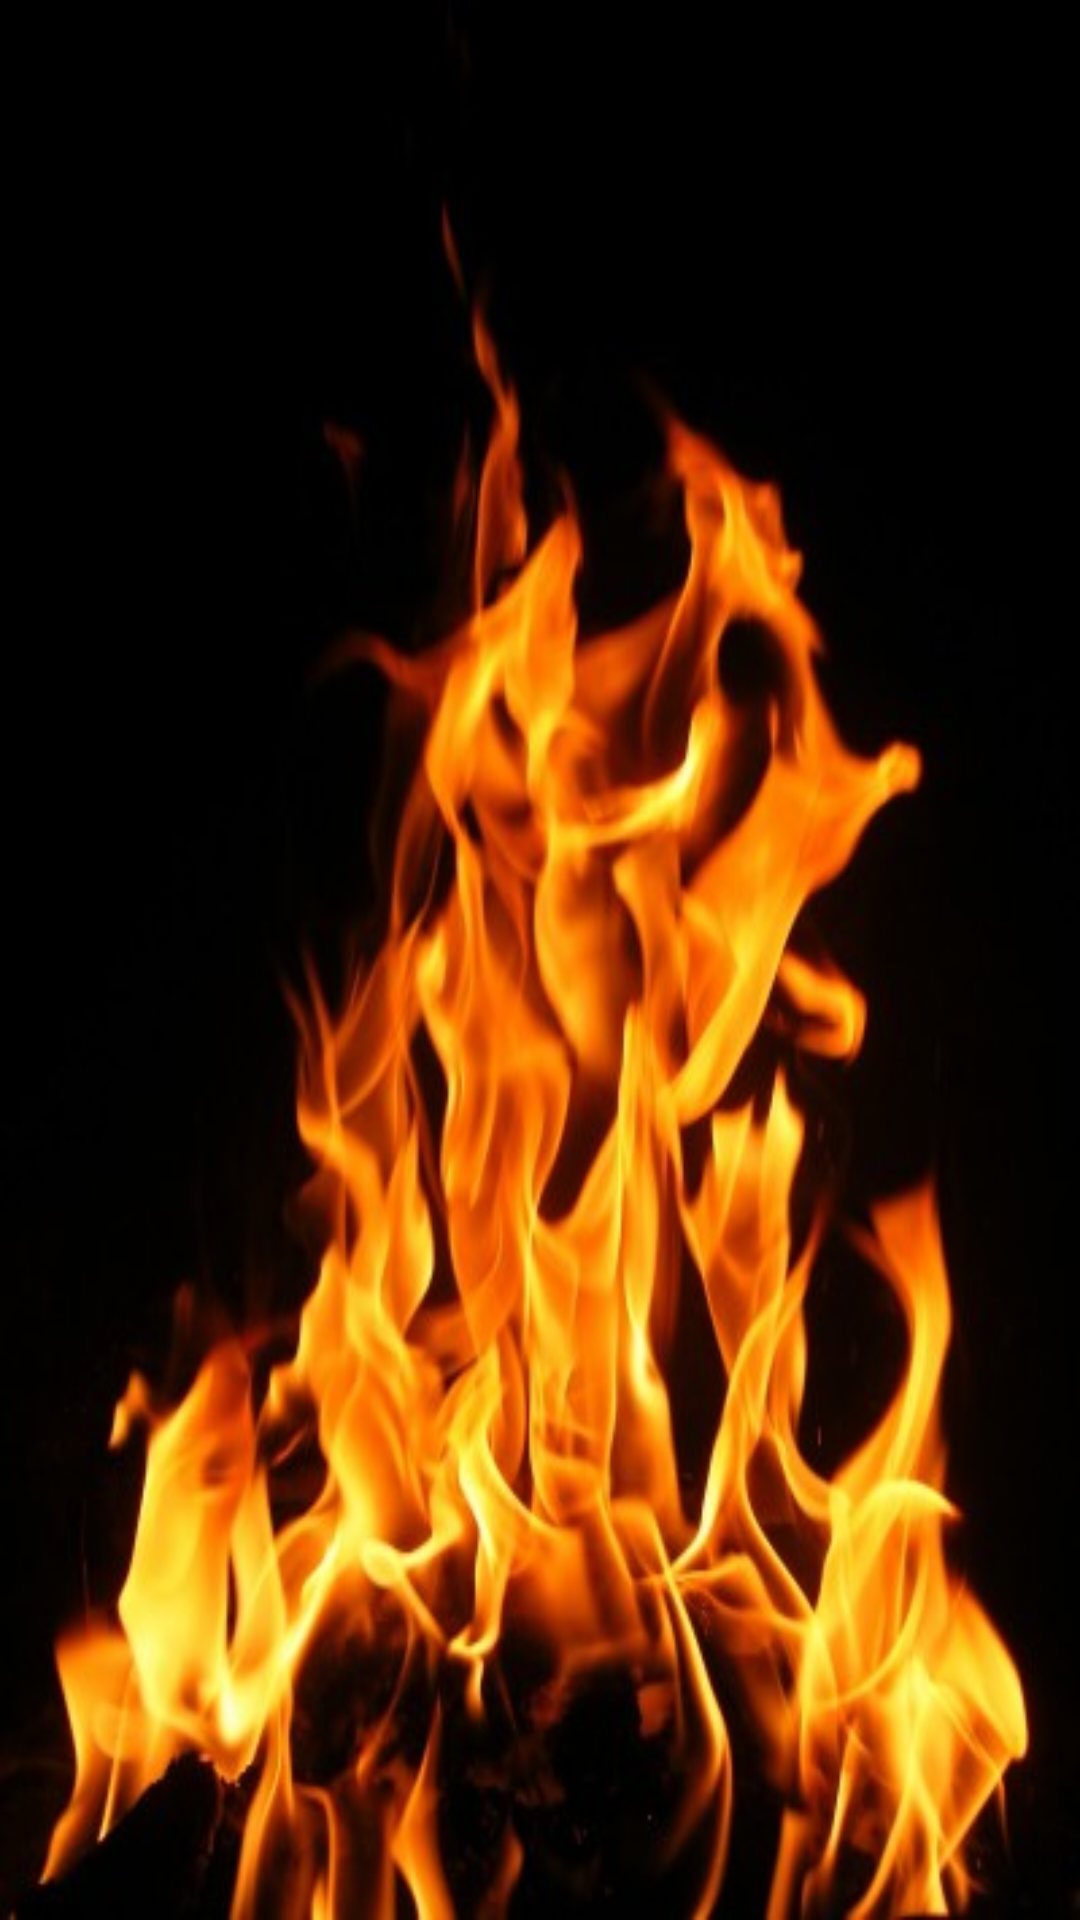

Produce the Android XML layout that renders to this screen, including the resource entries it uses.
<!-- AndroidManifest.xml: application theme AppTheme -->
<!-- res/layout/activity_all_products.xml -->
<?xml version="1.0" encoding="utf-8"?>
<RelativeLayout xmlns:android="http://schemas.android.com/apk/res/android"
    xmlns:app="http://schemas.android.com/apk/res-auto"
    xmlns:tools="http://schemas.android.com/tools"
    android:layout_width="match_parent"
    android:layout_height="match_parent"
    android:background="@drawable/fundo"
    tools:context="com.elaine.kebabbangu.activities.AllProductsActivity">

    <ListView
        android:id="@+id/list_menu"
        android:layout_width="match_parent"
        android:layout_height="800dp"
        app:layout_behavior="@string/appbar_scrolling_view_behavior"></ListView>

</RelativeLayout>
<!-- resources referenced by this layout -->
<resources>
  <!-- drawable fundo: jpeg bitmap (drawable, 42017 bytes) -->
  <style name="AppTheme" parent="Theme.AppCompat.Light.DarkActionBar">
          
          <item name="colorPrimary">@color/colorPrimary</item>
          <item name="colorPrimaryDark">@color/colorPrimaryDark</item>
          <item name="colorAccent">@color/colorAccent</item>
      </style>
  <color name="colorPrimary">#FF0000</color>
  <color name="colorPrimaryDark">#000000</color>
  <color name="colorAccent">#FF0000</color>
</resources>
